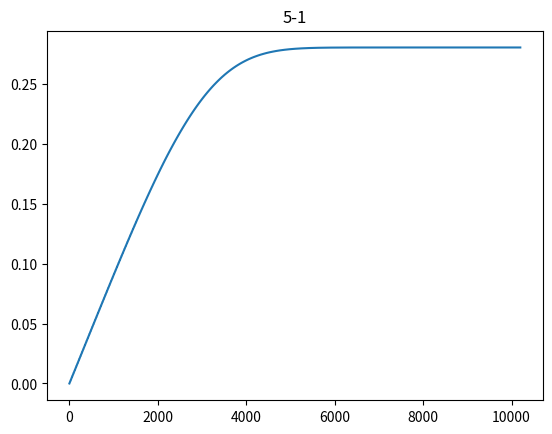
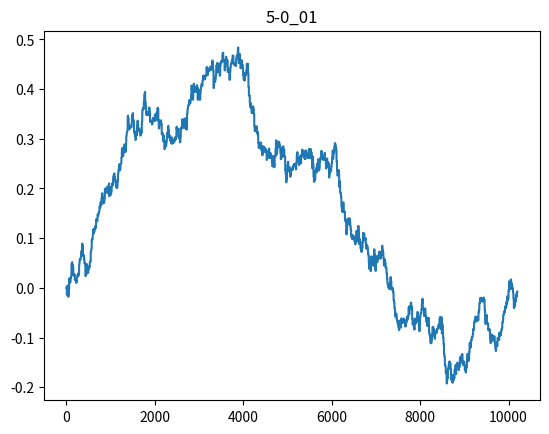
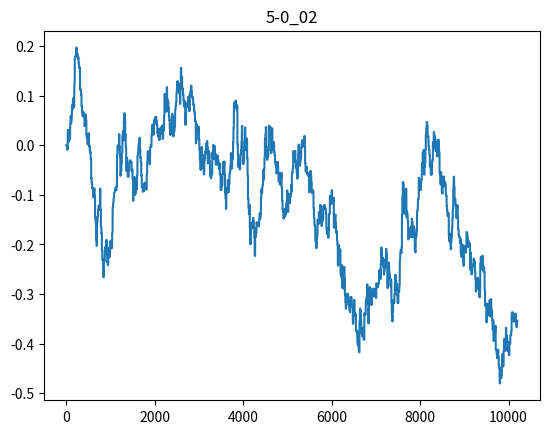
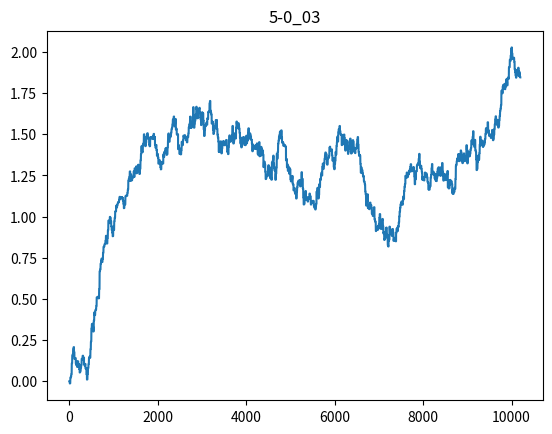
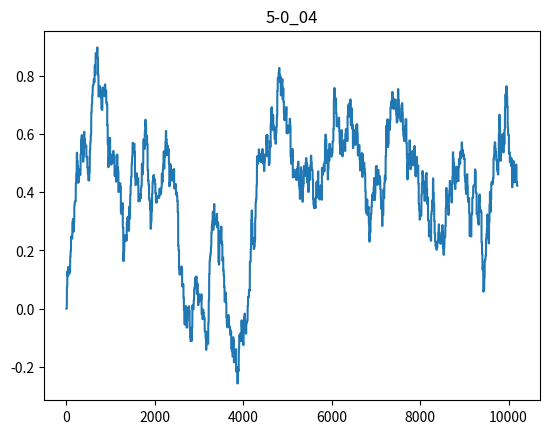
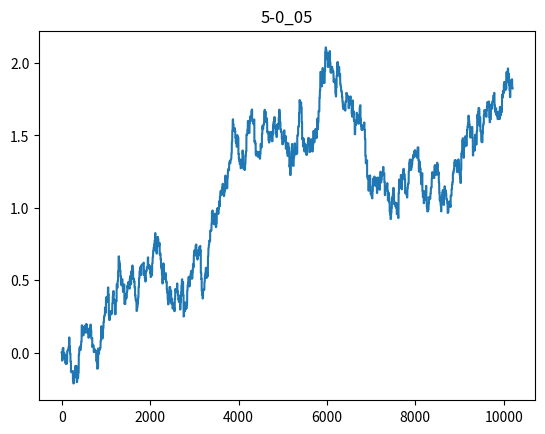

These figures' Python source, in order:
from matplotlib import pyplot as plt
from scipy.integrate import odeint
import numpy as np
 
s_dev_list = [1, 0.01, 0.02, 0.03, 0.04, 0.05]
interval = 0.01
rec_cnt = 10
x_cur = 0
strgs = []
y0_true = [0, 1]
def f(u, x):
    return(0.1*u[1], 0.1*(-1*(x**2)*np.sin(u[1])))
 
for s_dev in s_dev_list:
    y_final = []
    x_final = []
    y0 = y0_true
    while x_cur < 10:
        xs = np.arange(x_cur, x_cur + interval, 0.001)
        us = odeint(f, y0, xs)
        for elem in us:
            y_final.append(elem[0])
        for elem in xs:
            x_final.append(elem)
        if (s_dev == 1):
            y0 = [us[-1][0], us[-1][1]]
        else:
            y0 = [us[-1][0] + np.random.normal(0, s_dev), us[-1][1] + np.random.normal(0, s_dev)]
        x_cur += interval
    x_cur = 0
    plt.plot(y_final)
    plt.title('5' + '-' + str(s_dev).replace('.', '_'))
    plt.show()
    strg = map(str, y_final)
    strgs.append(strg)
for s_dev, strg in zip(s_dev_list, strgs):
    name = '5' + '-' + str(s_dev).replace('.', '_') + '.txt'
    if s_dev == 1:
        name = '5-normal.txt'
    f = open(name, 'w')
    f.write("\n".join(strg))
    f.close()
